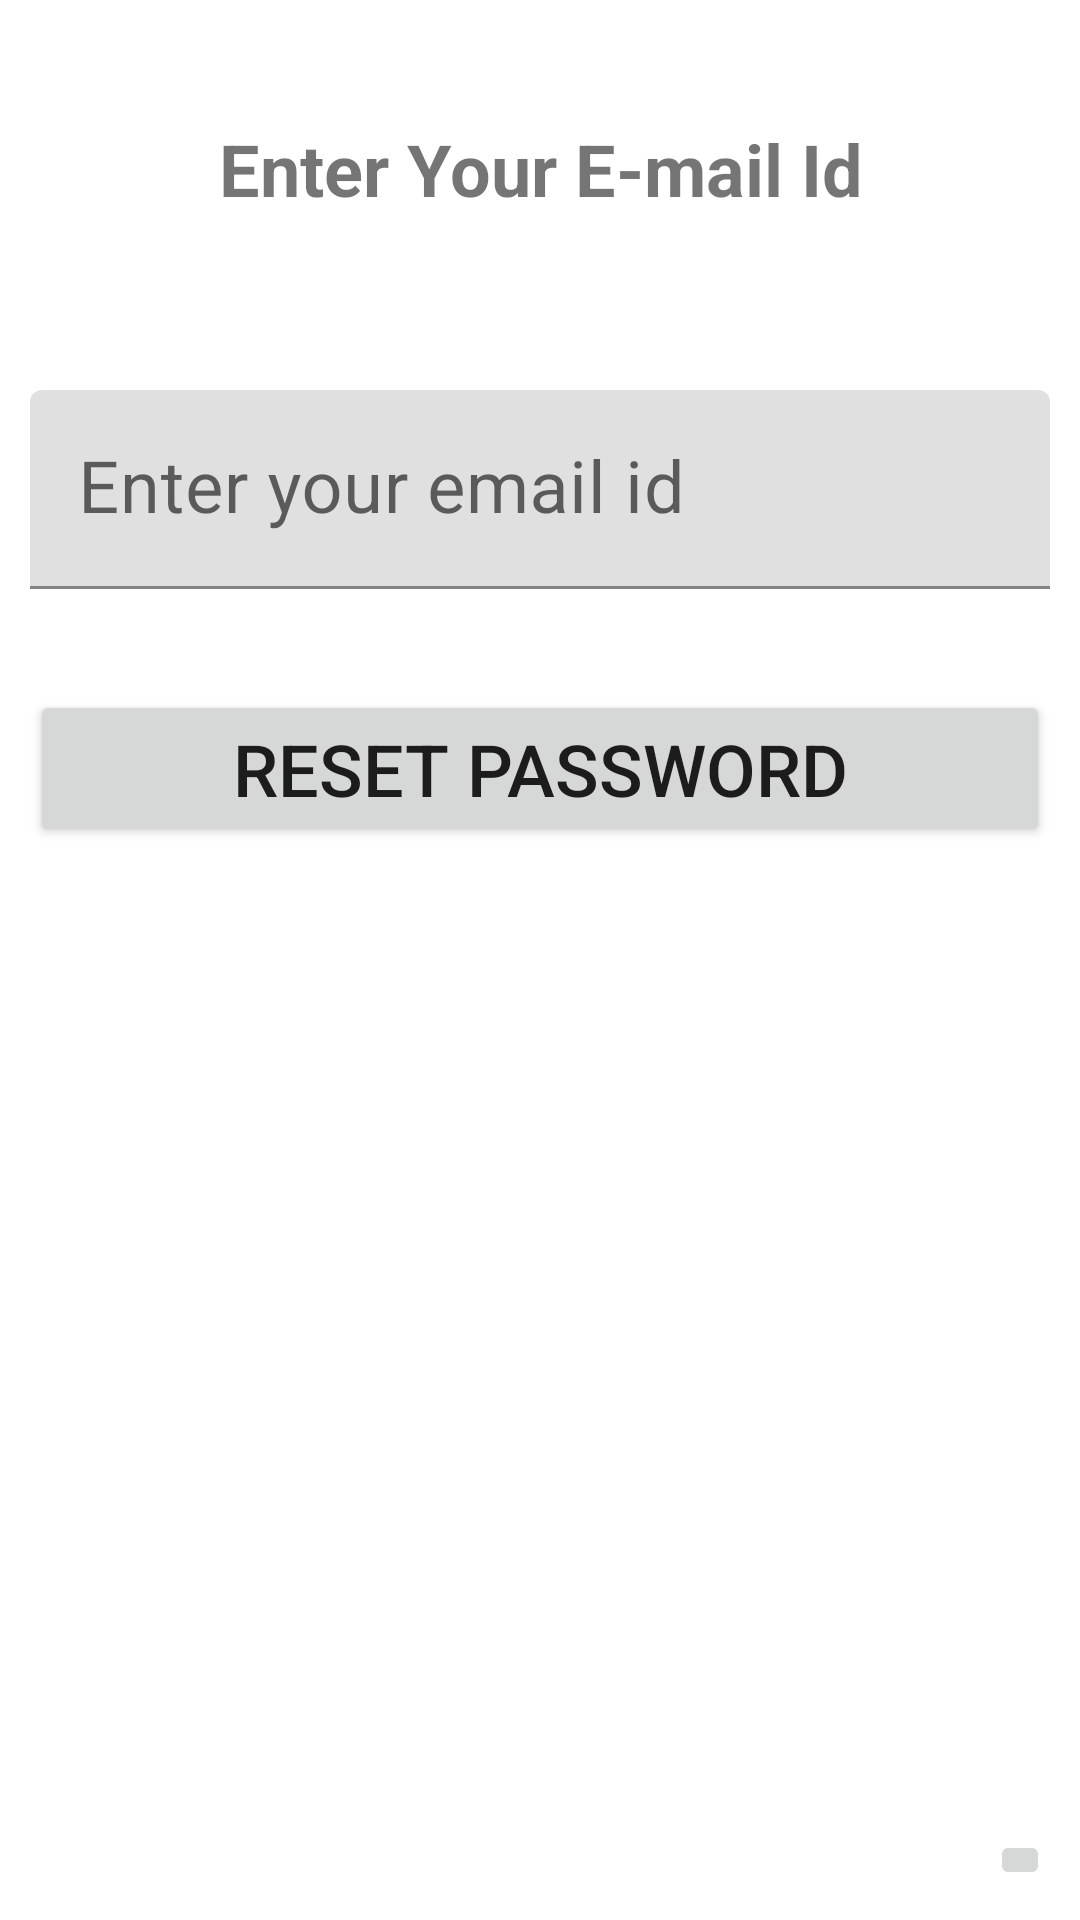

Layout XML and referenced resources for this Android screen:
<!-- AndroidManifest.xml: application theme Theme.Major -->
<!-- res/layout/activity_hospital_reset_password.xml -->
<?xml version="1.0" encoding="utf-8"?>
<RelativeLayout xmlns:android="http://schemas.android.com/apk/res/android"
    xmlns:app="http://schemas.android.com/apk/res-auto"
    xmlns:tools="http://schemas.android.com/tools"
    android:layout_width="match_parent"
    android:layout_height="match_parent"
    android:padding="10dp"
    tools:context=".Hospital_Reset_Password">

    <TextView
        android:gravity="center"
        android:id="@+id/texttitle"
        android:layout_width="match_parent"
        android:layout_height="wrap_content"
        android:text="Enter Your E-mail Id"
        android:textStyle="bold"
        android:textSize="24dp"
        android:layout_marginTop="30dp"

        />

    <com.google.android.material.textfield.TextInputLayout
        android:layout_width="match_parent"
        android:layout_height="wrap_content"
        >

        <EditText
            android:id="@+id/emailreset"
            android:layout_width="match_parent"
            android:layout_height="wrap_content"
            android:layout_below="@+id/texttitle"
            android:layout_marginTop="120dp"
            android:hint="Enter your email id"
            android:inputType="textEmailAddress"
            android:textColor="@color/black"
            android:textSize="24dp" />

    </com.google.android.material.textfield.TextInputLayout>

    <Button
        android:id="@+id/btnreset"
        android:layout_width="match_parent"
        android:layout_height="wrap_content"
        android:textSize="24dp"
        android:text="Reset Password"
        android:layout_marginTop="220dp"
        />


    <ImageButton
        android:id="@+id/imageButton"
        android:layout_width="wrap_content"
        android:layout_height="wrap_content"
        app:srcCompat="@drawable/home_page_2"
        android:gravity="left"
        android:layout_marginTop="600dp"
        android:layout_marginLeft="320dp"

        />







</RelativeLayout>
<!-- resources referenced by this layout -->
<resources>
  <style name="Theme.Major" parent="Theme.MaterialComponents.DayNight.DarkActionBar">
          
          <item name="colorPrimary">@color/purple_500</item>
          <item name="colorPrimaryVariant">@color/purple_700</item>
          <item name="colorOnPrimary">@color/white</item>
          
          <item name="colorSecondary">@color/teal_200</item>
          <item name="colorSecondaryVariant">@color/teal_700</item>
          <item name="colorOnSecondary">@color/black</item>
          
          <item name="android:statusBarColor" tools:targetApi="l">?attr/colorPrimaryVariant</item>
          
      </style>
  <!-- not gathered from this repository: default colours our renderer supplied (Android Studio template values) -->
  <color name="purple_500">#FF6200EE</color>
  <color name="purple_700">#FF3700B3</color>
  <color name="teal_200">#FF03DAC5</color>
  <color name="teal_700">#FF018786</color>
  <color name="black">#FF000000</color>
  <color name="white">#FFFFFFFF</color>
</resources>
